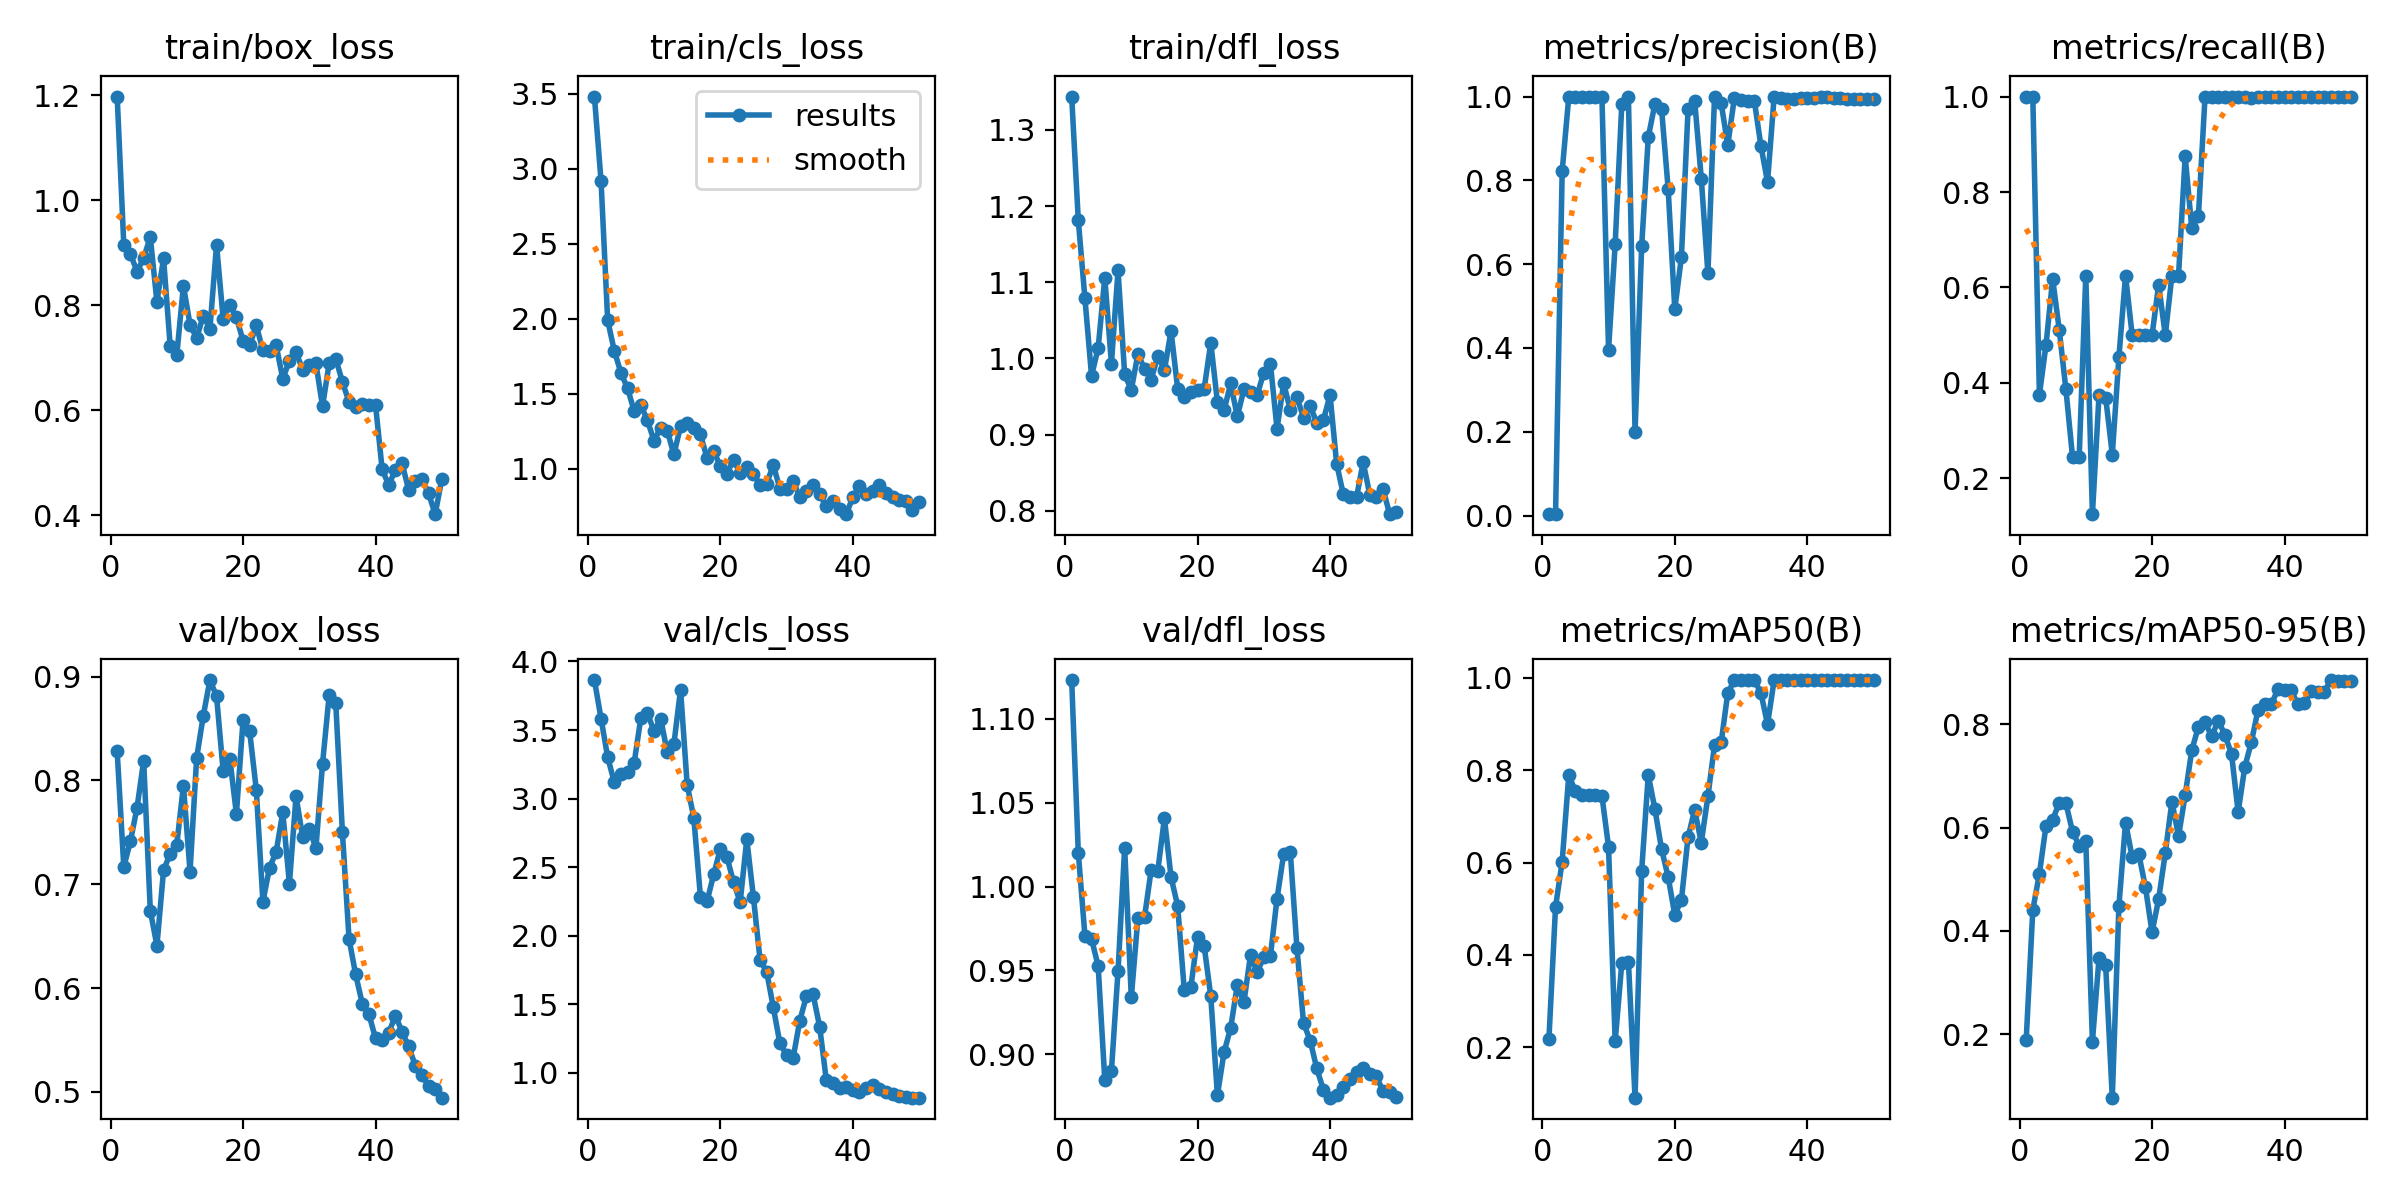

Data behind this chart, as committed beside it:
epoch, time, train/box_loss, train/cls_loss, train/dfl_loss, metrics/precision(B), metrics/recall(B), metrics/mAP50(B), metrics/mAP50-95(B), val/box_loss, val/cls_loss, val/dfl_loss, lr/pg0, lr/pg1, lr/pg2
1, 11.38, 1.198, 3.482, 1.344, 0.00333, 1, 0.2187, 0.1886, 0.8279, 3.865, 1.123, 8e-05, 8e-05, 8e-05
2, 19.83, 0.9152, 2.918, 1.181, 0.00333, 1, 0.5042, 0.4405, 0.7166, 3.584, 1.02, 0.0001764, 0.0001764, 0.0001764
3, 28.12, 0.8978, 1.989, 1.079, 0.8218, 0.375, 0.6022, 0.5111, 0.7414, 3.302, 0.9707, 0.0002689, 0.0002689, 0.0002689
4, 36.33, 0.8639, 1.785, 0.9772, 1, 0.4805, 0.7893, 0.6039, 0.7738, 3.118, 0.9688, 0.0003574, 0.0003574, 0.0003574
5, 44.73, 0.8898, 1.639, 1.014, 1, 0.618, 0.7542, 0.615, 0.8191, 3.18, 0.9525, 0.000442, 0.000442, 0.000442
6, 53.29, 0.9299, 1.535, 1.106, 1, 0.5103, 0.7471, 0.6481, 0.6746, 3.193, 0.8846, 0.0005226, 0.0005226, 0.0005226
7, 62, 0.8063, 1.384, 0.9933, 1, 0.3862, 0.7467, 0.6469, 0.6407, 3.26, 0.8901, 0.0005992, 0.0005992, 0.0005992
8, 70.95, 0.889, 1.423, 1.116, 1, 0.2444, 0.7468, 0.5918, 0.7134, 3.587, 0.9498, 0.0006719, 0.0006719, 0.0006719
9, 80.01, 0.7227, 1.321, 0.9789, 1, 0.2442, 0.7449, 0.5652, 0.7295, 3.625, 1.023, 0.0007406, 0.0007406, 0.0007406
10, 88.89, 0.7049, 1.185, 0.9586, 0.3957, 0.625, 0.6338, 0.5744, 0.7382, 3.49, 0.9339, 0.0008054, 0.0008054, 0.0008054
11, 98.07, 0.8369, 1.272, 1.006, 0.6474, 0.125, 0.2131, 0.1862, 0.7949, 3.584, 0.9814, 0.0008662, 0.0008662, 0.0008662
12, 108.1, 0.7628, 1.252, 0.9862, 0.9819, 0.375, 0.3824, 0.3477, 0.7121, 3.337, 0.9819, 0.000923, 0.000923, 0.000923
13, 117.5, 0.7371, 1.094, 0.9721, 1, 0.3694, 0.3856, 0.3333, 0.8219, 3.399, 1.01, 0.0009759, 0.0009759, 0.0009759
14, 126.1, 0.7802, 1.283, 1.003, 0.1995, 0.25, 0.09122, 0.07777, 0.8623, 3.795, 1.01, 0.001025, 0.001025, 0.001025
15, 135, 0.7546, 1.304, 0.9847, 0.6424, 0.4545, 0.5827, 0.449, 0.8967, 3.1, 1.041, 0.00107, 0.00107, 0.00107
16, 143.9, 0.9153, 1.273, 1.036, 0.9034, 0.625, 0.7894, 0.6097, 0.8812, 2.861, 1.006, 0.001111, 0.001111, 0.001111
17, 153.7, 0.7736, 1.228, 0.9602, 0.9825, 0.5, 0.7157, 0.5428, 0.8089, 2.285, 0.9884, 0.001148, 0.001148, 0.001148
18, 163.6, 0.7998, 1.071, 0.9499, 0.9711, 0.5, 0.6293, 0.5486, 0.8211, 2.25, 0.9381, 0.001181, 0.001181, 0.001181
19, 173.1, 0.7769, 1.117, 0.9564, 0.7795, 0.5, 0.5687, 0.4849, 0.7677, 2.447, 0.9404, 0.00121, 0.00121, 0.00121
20, 181.7, 0.7322, 1.016, 0.9587, 0.4925, 0.5, 0.4868, 0.3976, 0.858, 2.631, 0.9699, 0.001235, 0.001235, 0.001235
21, 190.4, 0.7231, 0.9667, 0.96, 0.6167, 0.6057, 0.519, 0.4617, 0.8471, 2.574, 0.9646, 0.001208, 0.001208, 0.001208
22, 199.2, 0.7617, 1.058, 1.021, 0.9691, 0.5, 0.6547, 0.5507, 0.7909, 2.391, 0.9345, 0.001168, 0.001168, 0.001168
23, 207.7, 0.7136, 0.9689, 0.9427, 0.9905, 0.625, 0.7143, 0.6502, 0.6832, 2.245, 0.8756, 0.001129, 0.001129, 0.001129
24, 216.2, 0.7119, 1.011, 0.9316, 0.8042, 0.625, 0.6433, 0.5832, 0.7158, 2.703, 0.9012, 0.001089, 0.001089, 0.001089
25, 224.7, 0.7235, 0.9626, 0.9671, 0.5779, 0.875, 0.7434, 0.6624, 0.7312, 2.282, 0.9157, 0.00105, 0.00105, 0.00105
26, 233.3, 0.6595, 0.8928, 0.9237, 1, 0.7239, 0.8543, 0.7496, 0.7693, 1.824, 0.9412, 0.00101, 0.00101, 0.00101
27, 241.8, 0.694, 0.8987, 0.9593, 0.9844, 0.75, 0.86, 0.7948, 0.7006, 1.737, 0.931, 0.0009704, 0.0009704, 0.0009704
28, 250.3, 0.7101, 1.024, 0.9563, 0.884, 1, 0.9672, 0.8032, 0.7848, 1.479, 0.9593, 0.0009308, 0.0009308, 0.0009308
29, 259.1, 0.6774, 0.8656, 0.9516, 0.9977, 1, 0.995, 0.7765, 0.7454, 1.215, 0.949, 0.0008912, 0.0008912, 0.0008912
30, 267.7, 0.6861, 0.8649, 0.9815, 0.9928, 1, 0.995, 0.8066, 0.7536, 1.13, 0.9579, 0.0008516, 0.0008516, 0.0008516
31, 276.4, 0.6889, 0.9177, 0.9928, 0.9887, 1, 0.995, 0.7792, 0.7346, 1.109, 0.9586, 0.000812, 0.000812, 0.000812
32, 285.1, 0.6071, 0.8087, 0.9079, 0.9906, 1, 0.995, 0.7421, 0.816, 1.38, 0.9928, 0.0007724, 0.0007724, 0.0007724
33, 293.8, 0.6891, 0.8501, 0.9672, 0.8826, 1, 0.9672, 0.6298, 0.882, 1.558, 1.019, 0.0007328, 0.0007328, 0.0007328
34, 302.4, 0.6982, 0.8916, 0.9325, 0.796, 1, 0.8993, 0.7168, 0.8741, 1.573, 1.021, 0.0006932, 0.0006932, 0.0006932
35, 311.1, 0.6535, 0.8313, 0.949, 1, 0.9969, 0.995, 0.7655, 0.75, 1.336, 0.9636, 0.0006536, 0.0006536, 0.0006536
36, 319.7, 0.6157, 0.7485, 0.9223, 0.9977, 1, 0.995, 0.8276, 0.6474, 0.9482, 0.9187, 0.000614, 0.000614, 0.000614
37, 328.2, 0.6064, 0.7802, 0.9377, 0.9953, 1, 0.995, 0.8381, 0.613, 0.9269, 0.9082, 0.0005744, 0.0005744, 0.0005744
38, 336.5, 0.6124, 0.7328, 0.9156, 0.9952, 1, 0.995, 0.8381, 0.585, 0.8905, 0.8916, 0.0005348, 0.0005348, 0.0005348
39, 344.9, 0.609, 0.6956, 0.9189, 0.9954, 1, 0.995, 0.8674, 0.5749, 0.8943, 0.8788, 0.0004952, 0.0004952, 0.0004952
40, 353.3, 0.6098, 0.8069, 0.9521, 0.9954, 1, 0.995, 0.8654, 0.5514, 0.8719, 0.8741, 0.0004556, 0.0004556, 0.0004556
41, 361.6, 0.487, 0.8812, 0.8616, 0.9966, 1, 0.995, 0.8654, 0.5497, 0.8637, 0.8755, 0.000416, 0.000416, 0.000416
42, 369.9, 0.4568, 0.8316, 0.8217, 0.9995, 1, 0.995, 0.8382, 0.5569, 0.8858, 0.8804, 0.0003764, 0.0003764, 0.0003764
43, 378, 0.4867, 0.8529, 0.8176, 1, 0.9993, 0.995, 0.8399, 0.5734, 0.9109, 0.8854, 0.0003368, 0.0003368, 0.0003368
44, 386.2, 0.4989, 0.8914, 0.8175, 0.9969, 1, 0.995, 0.8631, 0.558, 0.884, 0.8893, 0.0002972, 0.0002972, 0.0002972
45, 394.6, 0.448, 0.8394, 0.8637, 0.9955, 1, 0.995, 0.8622, 0.5438, 0.8632, 0.8918, 0.0002576, 0.0002576, 0.0002576
46, 402.9, 0.4652, 0.808, 0.8211, 0.995, 1, 0.995, 0.8622, 0.5253, 0.8477, 0.8885, 0.000218, 0.000218, 0.000218
47, 411.4, 0.4685, 0.7872, 0.8177, 0.9949, 1, 0.995, 0.8851, 0.5158, 0.8288, 0.8869, 0.0001784, 0.0001784, 0.0001784
48, 420, 0.4417, 0.784, 0.8288, 0.9945, 1, 0.995, 0.8834, 0.5056, 0.8229, 0.878, 0.0001388, 0.0001388, 0.0001388
49, 428.6, 0.4017, 0.7247, 0.7954, 0.9944, 1, 0.995, 0.8834, 0.5026, 0.8194, 0.8776, 9.92e-05, 9.92e-05, 9.92e-05
50, 437.2, 0.4679, 0.774, 0.7989, 0.9945, 1, 0.995, 0.8834, 0.4944, 0.8187, 0.8744, 5.96e-05, 5.96e-05, 5.96e-05
